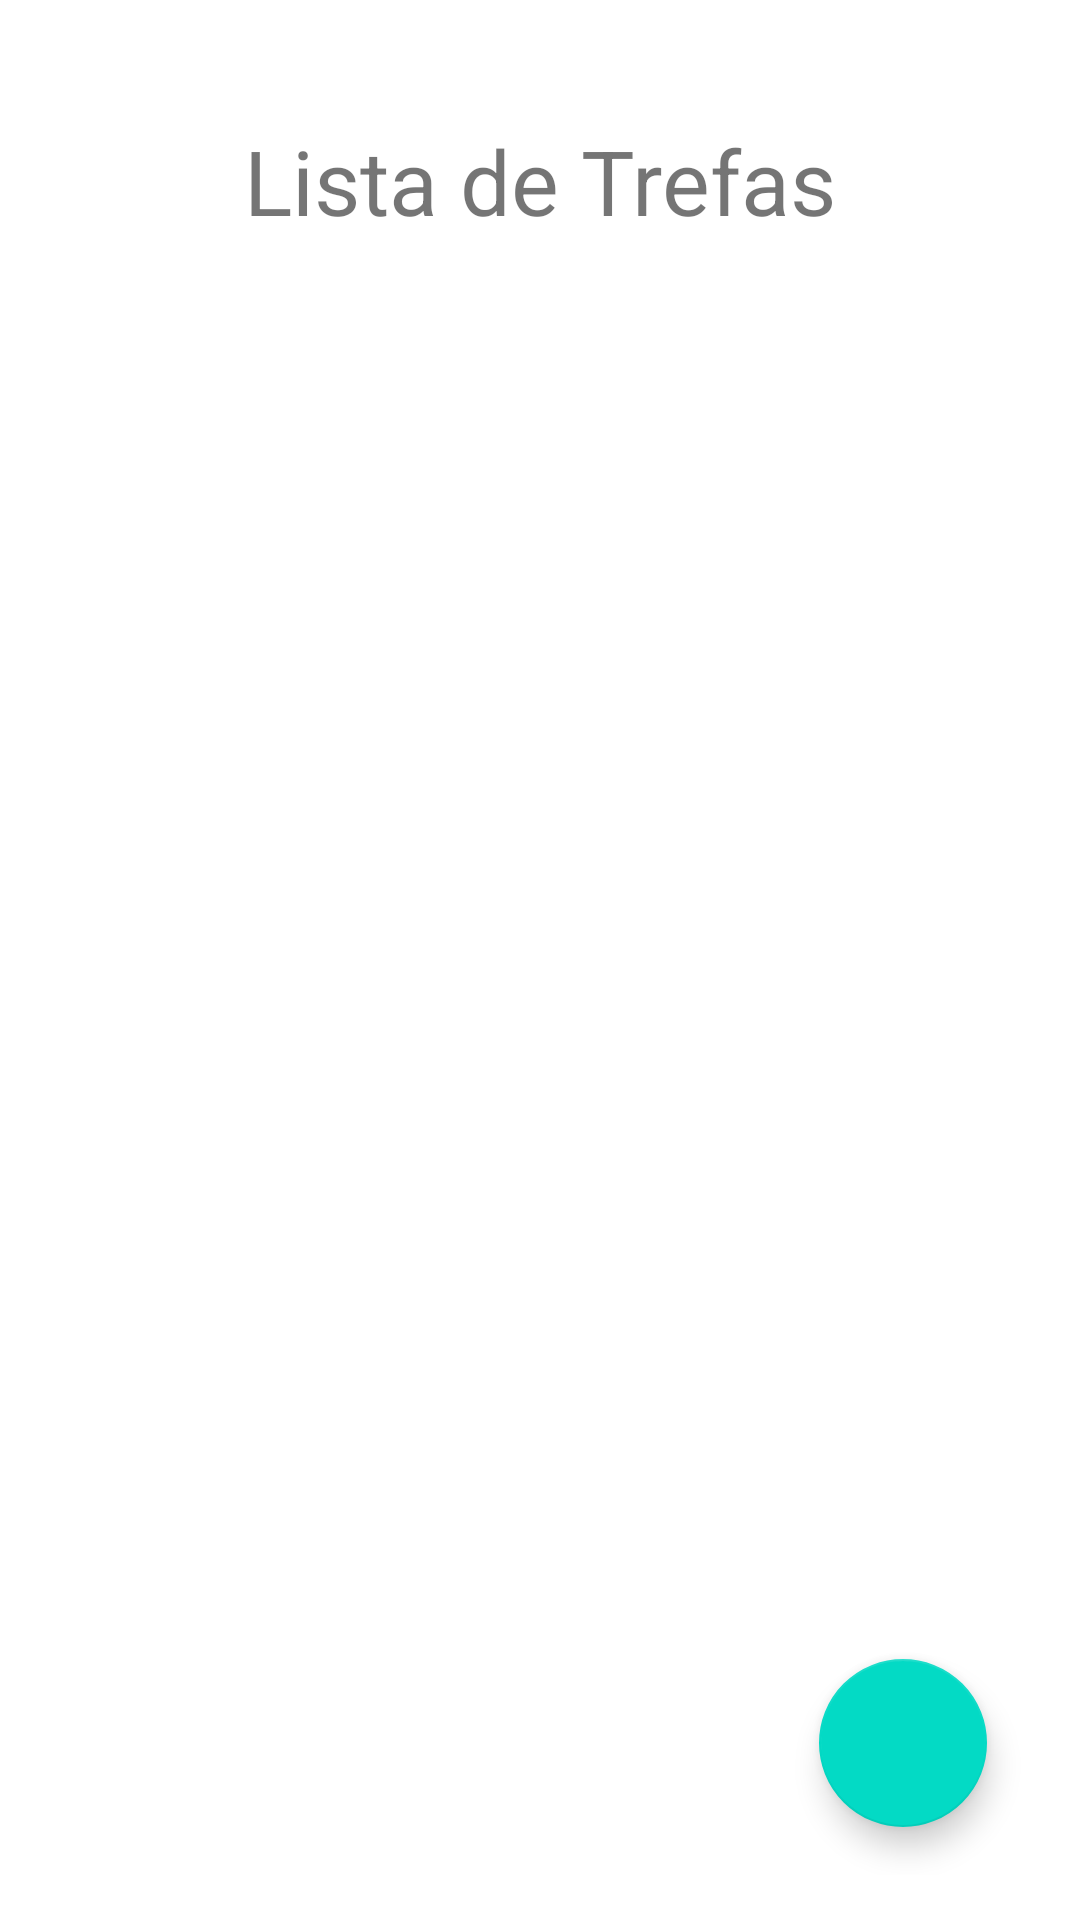

Reconstruct the res/layout file that produces this screen, plus the resources it refers to.
<!-- AndroidManifest.xml: application theme Theme.Lifeguard -->
<!-- res/layout/activity_task.xml -->
<?xml version="1.0" encoding="utf-8"?>
<androidx.appcompat.widget.LinearLayoutCompat xmlns:android="http://schemas.android.com/apk/res/android"
    xmlns:app="http://schemas.android.com/apk/res-auto"
    xmlns:tools="http://schemas.android.com/tools"
    android:layout_width="match_parent"
    android:layout_height="match_parent"
    android:orientation="vertical"
    android:padding="15dp"
    tools:context=".TaskActivity">

    <TextView
        android:layout_width="wrap_content"
        android:layout_height="wrap_content"
        android:layout_gravity="center"
        android:layout_marginTop="25dp"
        android:layout_marginBottom="12dp"
        android:text="Lista de Trefas"
        android:textSize="30sp" />

    <ScrollView xmlns:android="http://schemas.android.com/apk/res/android"
        android:layout_width="match_parent"
        android:layout_height="match_parent"
        android:layout_weight="1"
        android:fillViewport="true">

        <LinearLayout
            android:id="@+id/lista_tarefas"
            android:layout_width="match_parent"
            android:layout_height="match_parent"
            android:orientation="vertical" />

    </ScrollView>

    <com.google.android.material.floatingactionbutton.FloatingActionButton
        android:id="@+id/btn_cadastrar_tarefa"
        android:layout_width="wrap_content"
        android:layout_height="wrap_content"
        android:layout_gravity="end|bottom"
        android:layout_margin="16dp"
        android:contentDescription="cadastrar tarefa"
        android:src="@drawable/ic_my_icon" />


</androidx.appcompat.widget.LinearLayoutCompat>
<!-- resources referenced by this layout -->
<resources>
  <style name="Theme.Lifeguard" parent="Theme.MaterialComponents.DayNight.DarkActionBar">
          
          <item name="colorPrimary">@color/purple_500</item>
          <item name="colorPrimaryVariant">@color/purple_700</item>
          <item name="colorOnPrimary">@color/white</item>
          
          <item name="colorSecondary">@color/teal_200</item>
          <item name="colorSecondaryVariant">@color/teal_700</item>
          <item name="colorOnSecondary">@color/black</item>
          
          <item name="android:statusBarColor" tools:targetApi="l">?attr/colorPrimaryVariant</item>
          
      </style>
  <!-- not gathered from this repository: default colours our renderer supplied (Android Studio template values) -->
  <color name="purple_500">#FF6200EE</color>
  <color name="purple_700">#FF3700B3</color>
  <color name="teal_200">#FF03DAC5</color>
  <color name="teal_700">#FF018786</color>
  <color name="black">#FF000000</color>
  <color name="white">#FFFFFFFF</color>
</resources>
